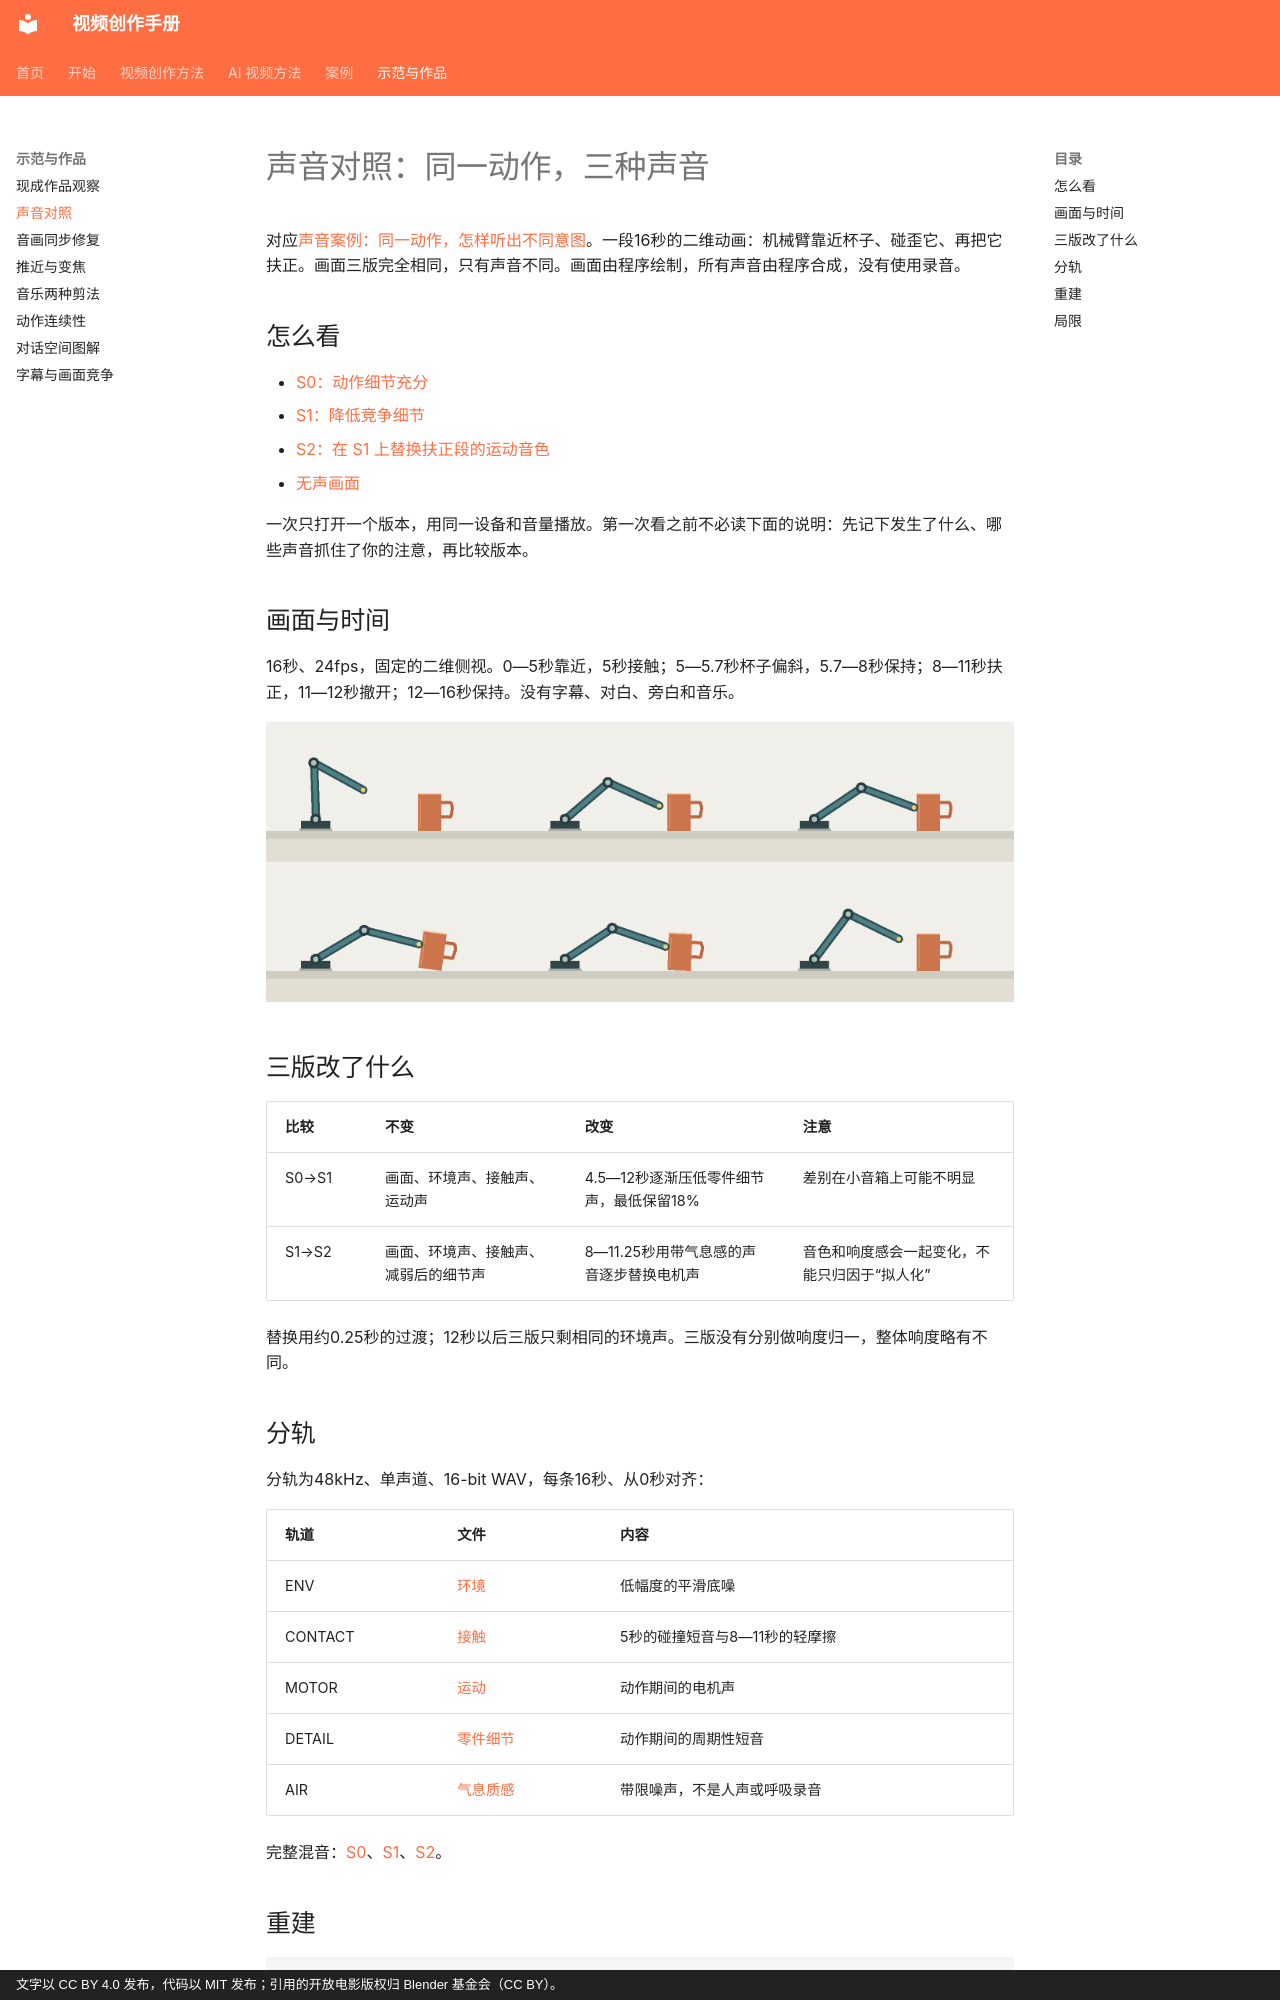

repository: dwp7399/video-create-book · page: demos/sound-priority/index.html · generator: mkdocs · copyright: 文字以 CC BY 4.0 发布，代码以 MIT 发布；引用的开放电影版权归 Blender 基金会（CC BY）。

# 声音对照：同一动作，三种声音

对应[声音案例：同一动作，怎样听出不同意图](../cases/05-sound-priority.md)。一段16秒的二维动画：机械臂靠近杯子、碰歪它、再把它扶正。画面三版完全相同，只有声音不同。画面由程序绘制，所有声音由程序合成，没有使用录音。

## 怎么看

- [S0：动作细节充分](sound-priority/S0.mp4)
- [S1：降低竞争细节](sound-priority/S1.mp4)
- [S2：在 S1 上替换扶正段的运动音色](sound-priority/S2.mp4)
- [无声画面](sound-priority/picture.mp4)

一次只打开一个版本，用同一设备和音量播放。第一次看之前不必读下面的说明：先记下发生了什么、哪些声音抓住了你的注意，再比较版本。

## 画面与时间

16秒、24fps，固定的二维侧视。0—5秒靠近，5秒接触；5—5.7秒杯子偏斜，5.7—8秒保持；8—11秒扶正，11—12秒撤开；12—16秒保持。没有字幕、对白、旁白和音乐。

![关键姿态：上排0、4、5秒，下排5.75、10、12秒](sound-priority/keyframes.png)

## 三版改了什么

| 比较 | 不变 | 改变 | 注意 |
|---|---|---|---|
| S0→S1 | 画面、环境声、接触声、运动声 | 4.5—12秒逐渐压低零件细节声，最低保留18% | 差别在小音箱上可能不明显 |
| S1→S2 | 画面、环境声、接触声、减弱后的细节声 | 8—11.25秒用带气息感的声音逐步替换电机声 | 音色和响度感会一起变化，不能只归因于“拟人化” |

替换用约0.25秒的过渡；12秒以后三版只剩相同的环境声。三版没有分别做响度归一，整体响度略有不同。

## 分轨

分轨为48kHz、单声道、16-bit WAV，每条16秒、从0秒对齐：

| 轨道 | 文件 | 内容 |
|---|---|---|
| ENV | [环境](sound-priority/ENV.wav) | 低幅度的平滑底噪 |
| CONTACT | [接触](sound-priority/CONTACT.wav) | 5秒的碰撞短音与8—11秒的轻摩擦 |
| MOTOR | [运动](sound-priority/MOTOR.wav) | 动作期间的电机声 |
| DETAIL | [零件细节](sound-priority/DETAIL.wav) | 动作期间的周期性短音 |
| AIR | [气息质感](sound-priority/AIR.wav) | 带限噪声，不是人声或呼吸录音 |

完整混音：[S0](sound-priority/S0.wav)、[S1](sound-priority/S1.wav)、[S2](sound-priority/S2.wav)。
